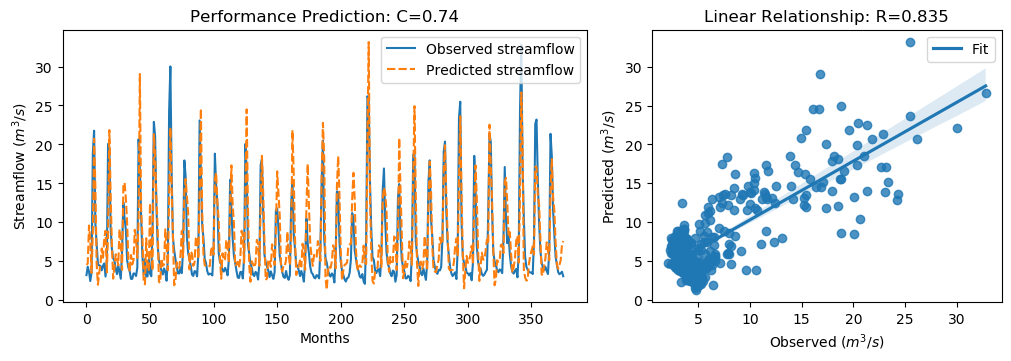

Values plotted in this chart, from the file beside it:
y_true, y_pred, y_true_scaled, y_pred_scaled
3.21, 4.519, -0.6243, -0.4381
4.29, 4.693, -0.4707, -0.4135
3.67, 9.589, -0.5589, 0.2827
2.46, 7.687, -0.7309, 0.01223
3.54, 3.504, -0.5773, -0.5825
18.82, 8.675, 1.595, 0.1528
21.76, 20.73, 2.013, 1.866
9.83, 14.6, 0.3169, 0.9956
7.16, 4.722, -0.06268, -0.4092
4.67, 1.973, -0.4167, -0.8002
4.44, 3.464, -0.4494, -0.5882
4.4, 4.628, -0.4551, -0.4226
3.83, 6.628, -0.5361, -0.1383
4.42, 5.435, -0.4522, -0.308
4.72, 7.948, -0.4096, 0.04934
3.03, 8.904, -0.6499, 0.1853
4.87, 3.57, -0.3883, -0.5731
20.07, 8.538, 1.773, 0.1333
19.62, 21.84, 1.709, 2.024
9.33, 13.56, 0.2458, 0.8476
6.56, 7.093, -0.148, -0.07215
5.37, 2.756, -0.3172, -0.6888
5.07, 4.203, -0.3598, -0.4831
4.02, 5.893, -0.5091, -0.2429
3.34, 5.34, -0.6058, -0.3214
4.47, 4.485, -0.4451, -0.4431
3.61, 9.116, -0.5674, 0.2154
2.75, 7.426, -0.6897, -0.02485
6.28, 3.881, -0.1878, -0.5289
12.55, 14.63, 0.7036, 0.999
10.44, 15.1, 0.4036, 1.066
9.01, 13.04, 0.2003, 0.7727
5.12, 9.829, -0.3527, 0.3167
4.16, 4.846, -0.4892, -0.3917
3.72, 3.596, -0.5518, -0.5693
2.73, 5.793, -0.6925, -0.2571
2.73, 4.575, -0.6925, -0.4302
3.43, 5.108, -0.593, -0.3544
3.4, 9.036, -0.5972, 0.2041
3.1, 7.827, -0.6399, 0.03209
4.17, 5.438, -0.4878, -0.3075
20.66, 10.37, 1.857, 0.394
16.78, 29.04, 1.305, 3.049
10.67, 11.55, 0.4363, 0.5614
5.59, 8.268, -0.2859, 0.09491
3.31, 2.315, -0.61, -0.7515
5.26, 2.029, -0.3328, -0.7921
3.05, 7.95, -0.647, 0.0497
3.04, 4.368, -0.6484, -0.4597
5.26, 3.735, -0.3328, -0.5496
3.41, 12.45, -0.5958, 0.6899
3.07, 5.762, -0.6442, -0.2615
9.62, 3.799, 0.2871, -0.5405
22.89, 21.31, 2.174, 1.949
21.04, 18.47, 1.911, 1.546
12.14, 13.06, 0.6453, 0.7757
7.0, 9.227, -0.08543, 0.2311
5.08, 2.355, -0.3584, -0.7458
4.58, 2.229, -0.4295, -0.7638
3.72, 5.338, -0.5518, -0.3216
... 316 more rows
